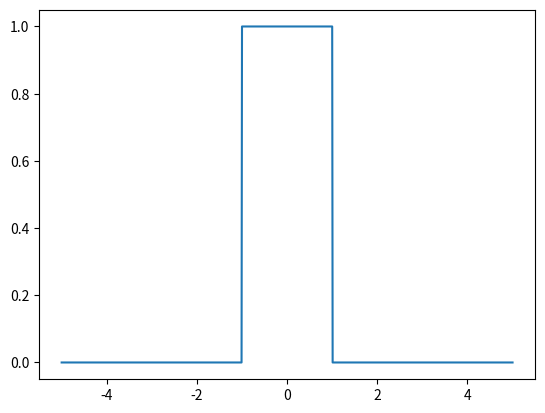

Generate this figure with matplotlib: (Note: this script raises an exception after producing the figure.)
import numpy as np
import matplotlib.pyplot as plt


t = np.linspace(-5, 5, 1001)    # continuous

n = np.arange(-10, 11)          # discrete




# sine
x = np.sin(2*np.pi*t)

# cosine
x = np.cos(2*np.pi*t)

# exponential
x = np.exp(-t)

# unit step
x = np.where(t >= 0, 1, 0) # Read it as : if t >= 0, put 1; otherwise put 0.

# ramp
x = np.where(t >= 0, t, 0)

# rectangular pulse
x = np.where(np.abs(t) <= 1, 1, 0)



plt.plot(t, x) # continuout plotting
plt.stem(n, x) # stem plotting



# circularly shifting by some amount
shift = 50        # samples
y = np.roll(x, shift)

# array of zeroes
x = np.zeros(5)
A = np.zeros((3, 4)) # 2D
# ones
x = np.ones(5)
